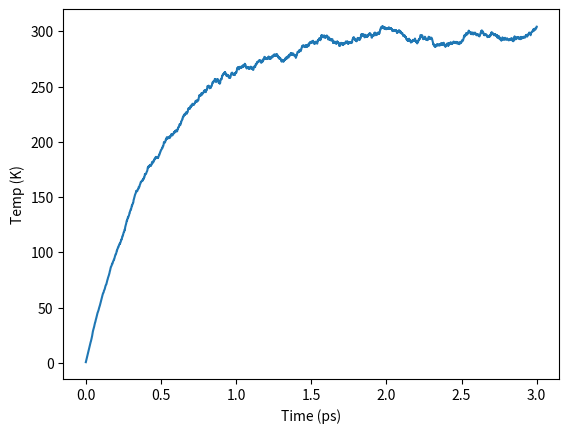

Recreate this plot in Python.
# -*- coding: utf-8 -*-
"""
Created on Mon Feb 21 17:35 2022

[redacted]
"""

import numpy as np
import matplotlib.pylab as plt


def Verlet(positions, velocities, forces, mass, dt):
    positions += velocities * dt
    velocities += forces * dt / mass

def CheckWall(positions, velocities, box, ndim, natoms):
    for i in range(ndim):
        for atom in range(natoms):
            if (positions[atom,i] > box[i][1] or positions[atom,i] < box[i][0]):
                velocities[atom, i] = velocities[atom, i]*(-1)
                
                
def CalculateForces(positions, velocities, relax, mass, temp, dt, natoms, ndim):
    sigma = np.sqrt(2*boltzmann*temp*mass/(relax*dt))
    forces = np.random.normal(0, sigma, positions.shape) - (velocities*mass)/relax
    return forces

def computeInstTemp(velocities, mass, natoms, ndim):
    temp = 0
    for vx, vy, vz in velocities:
        temp += (vx**2 + vy**2 + vz**2)*mass/(boltzmann*natoms*ndim)
    return temp

def run(**args):
    natoms, temp, mass, radius = args['natoms'], args['temp'], args['mass'], args['radius']
    dt, steps, freq, box, relax = args['dt'], args['steps'], args['freq'],args['box'],args['relax']
    
    output = []
    positions = np.random.rand(natoms, ndim)
    velocities = np.random.rand(natoms, ndim)
    mass = mass/avogadro
    for i in range(ndim):
        positions[:,i] *= box[i][0] + (box[i][1] - box[i][0])
    
    nsteps = 0
    while (nsteps < steps):
        nsteps += 1
        forces = CalculateForces(positions, velocities, relax, mass, temp, dt, natoms, ndim)
        Verlet(positions, velocities, forces, mass, dt)
        CheckWall(positions, velocities, box, ndim, natoms)
        output.append([dt*nsteps, computeInstTemp(velocities, mass, natoms, ndim)])
    return np.array(output)        
    
avogadro = 6.02214086e23
boltzmann = 1.38064852e-23
ndim = 3
params = {
    'natoms': 1000,
    'temp': 300,
    'mass': 0.001,
    'radius': 120e-12,
    'relax' : 1e-12,
    'dt' : 1e-15,
    'steps' : 3000,
    'freq' : 100,
    'box' : ((0,1e-8),(0,1e-8),(0,1e-8))
    }
output = run(**params)
plt.plot(output[:,0]*1e12, output[:,1])
plt.xlabel('Time (ps)')
plt.ylabel('Temp (K)')
plt.show()
